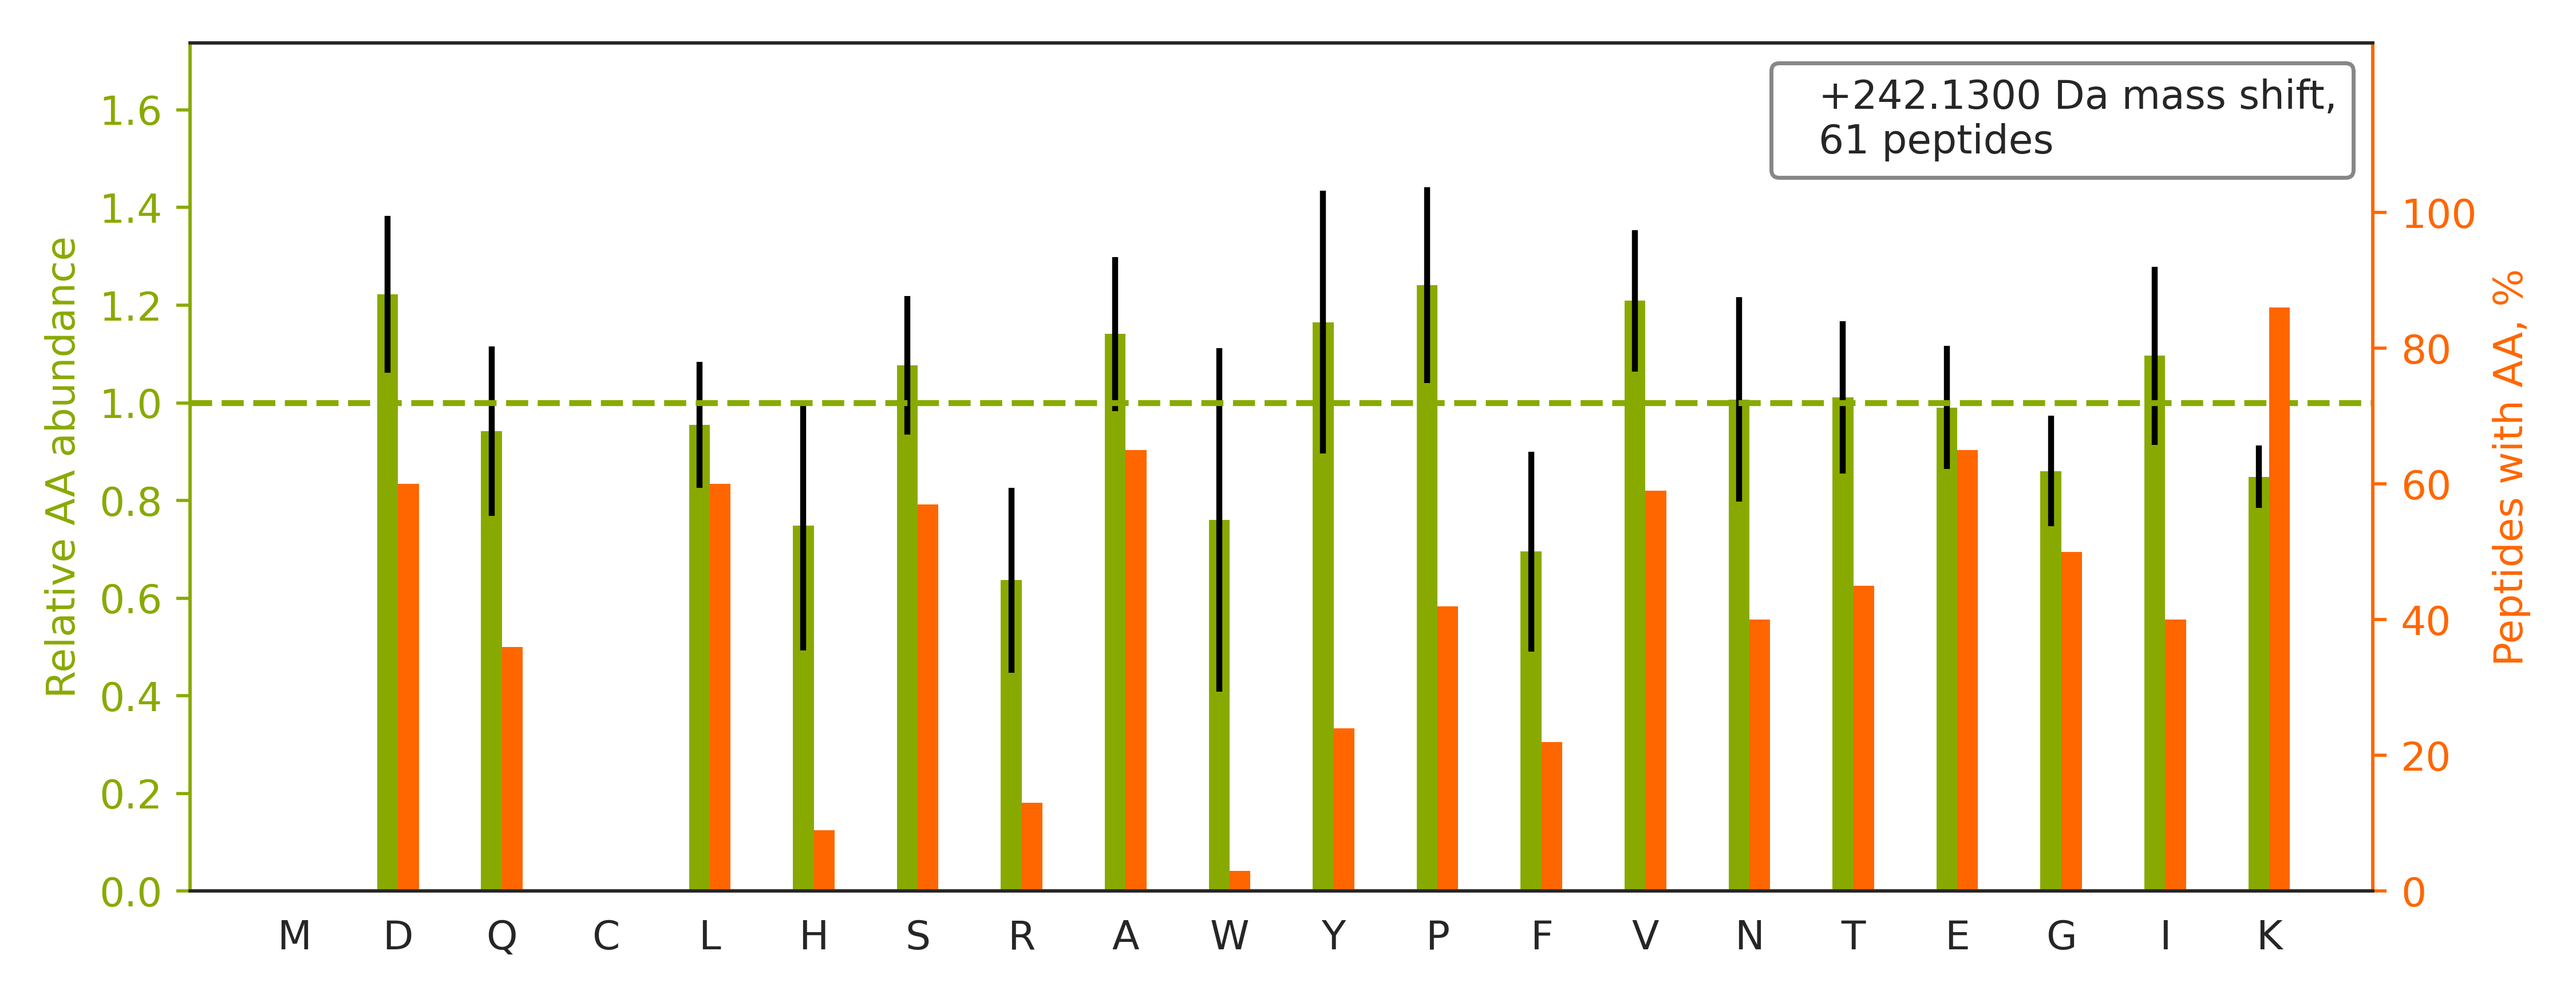

The file beside this chart, header and first rows:
top isoform	localization score	spectrum
K.SPDEAYAIAKK.L		02330a_GH2_3991_05_PTM_TrainKit_Kmod_Glu…
K.VGVEVPDVNIEGPEGKLK.G		02330a_GH2_3991_05_PTM_TrainKit_Kmod_Glu…
R.LQDVSGQLSSSK.K		02330a_GH2_3991_05_PTM_TrainKit_Kmod_Glu…
K.GEGPDVDVNLPK.A		02330a_GH2_3991_05_PTM_TrainKit_Kmod_Glu…
K.TESSSAQQVAVSR.L		02330a_GH2_3991_05_PTM_TrainKit_Kmod_Glu…
K.GTVPDDAVEALADSLGKK.E		02330a_GH2_3991_05_PTM_TrainKit_Kmod_Glu…
K.GEGPDVDVSLPK.A		02330a_GH2_3991_05_PTM_TrainKit_Kmod_Glu…
K.AQAELVGTADEATR.A		02330a_GH2_3991_05_PTM_TrainKit_Kmod_Glu…
K.VDIDVPDVNIEGPDAKLK.G		02330a_GH2_3991_05_PTM_TrainKit_Kmod_Glu…
K.NSNPALNDNLEK.G		02330a_GH2_3991_05_PTM_TrainKit_Kmod_Glu…
R.VFIGNLNTLVVKK.S		02330a_GH2_3991_05_PTM_TrainKit_Kmod_Glu…
R.STGLELETPSLVPVKK.N		02330a_GH2_3991_05_PTM_TrainKit_Kmod_Glu…
K.FLQEFYQDDELGKK.Q		02330a_GH2_3991_05_PTM_TrainKit_Kmod_Glu…
R.DYSAPVNFISAGLK.K		02330a_GH2_3991_05_PTM_TrainKit_Kmod_Glu…
R.DYSAPVNFISAGLKK.G		02330a_GH2_3991_05_PTM_TrainKit_Kmod_Glu…
K.VNVEAPDVNLEGLGGKLK.G		02330a_GH2_3991_05_PTM_TrainKit_Kmod_Glu…
K.GFALVGVGSEASSKK.L		02330a_GH2_3991_05_PTM_TrainKit_Kmod_Glu…
K.VNVEAPDVNLEGLGGK.L		02330a_GH2_3991_05_PTM_TrainKit_Kmod_Glu…
R.VYIASSSGSTAIKK.K		02330a_GH2_3991_05_PTM_TrainKit_Kmod_Glu…
K.DVNAAIAAIKTK.R		02330a_GH2_3991_05_PTM_TrainKit_Kmod_Glu…
K.GTVPDDAVEALADSLGK.K		02330a_GH2_3991_05_PTM_TrainKit_Kmod_Glu…
R.TPNLYIYSKK.S		02330a_GH2_3991_05_PTM_TrainKit_Kmod_Glu…
R.VGTASVLQPVKK.R		02330a_GH2_3991_05_PTM_TrainKit_Kmod_Glu…
K.ITESVAETAQTIKK.S		02330a_GH2_3991_05_PTM_TrainKit_Kmod_Glu…
K.ATDDYHYEK.F		02330a_GH2_3991_05_PTM_TrainKit_Kmod_Glu…
K.VESAQSEQK.N		02330a_GH2_3991_05_PTM_TrainKit_Kmod_Glu…
K.AAGPSLSHTSGGTQSK.V		02330a_GH2_3991_05_PTM_TrainKit_Kmod_Glu…
K.VSPASSVDSNIPSSQGYKK.E		02330a_GH2_3991_05_PTM_TrainKit_Kmod_Glu…
R.DTPTSAGPNSFNKGK.H		02330a_GH2_3991_05_PTM_TrainKit_Kmod_Glu…
R.LQAAYAGDKADDIQK.R		02330a_GH2_3991_05_PTM_TrainKit_Kmod_Glu…
R.LLIVSTTPYSEKDTK.Q		02330a_GH2_3991_05_PTM_TrainKit_Kmod_Glu…
K.SEASSEFAKK.K		02330a_GH2_3991_05_PTM_TrainKit_Kmod_Glu…
K.YGYTHLSAGELLR.D		02330a_GH2_3991_05_PTM_TrainKit_Kmod_Glu…
K.VDDFLANEAK.G		02330a_GH2_3991_05_PTM_TrainKit_Kmod_Glu…
K.VGIDTPDIDIHGPEGK.L		02330a_GH2_3991_05_PTM_TrainKit_Kmod_Glu…
K.IQQELQTAKK.Y		02330a_GH2_3991_05_PTM_TrainKit_Kmod_Glu…
K.VVTAAAQAK.Q		02330a_GH2_3991_05_PTM_TrainKit_Kmod_Glu…
K.TLDEILQEKK.R		02330a_GH2_3991_05_PTM_TrainKit_Kmod_Glu…
K.VGVEVPDVNIEGPEGK.L		02330a_GH2_3991_05_PTM_TrainKit_Kmod_Glu…
R.ALASIDSKLNQAK.G		02330a_GH2_3991_05_PTM_TrainKit_Kmod_Glu…
R.AQQHWGSGVGVKK.L		02330a_GH2_3991_05_PTM_TrainKit_Kmod_Glu…
K.DYNVTANSK.L		02330a_GH2_3991_05_PTM_TrainKit_Kmod_Glu…
K.SNVSDAVAQSTR.I		02330a_GH2_3991_05_PTM_TrainKit_Kmod_Glu…
K.FQVATDALK.S		02330a_GH2_3991_05_PTM_TrainKit_Kmod_Glu…
R.STGLELETPSLVPVK.K		02330a_GH2_3991_05_PTM_TrainKit_Kmod_Glu…
K.EDTEEHHLR.D		02330a_GH2_3991_05_PTM_TrainKit_Kmod_Glu…
K.VGEFSGANKEK.L		02330a_GH2_3991_05_PTM_TrainKit_Kmod_Glu…
K.FLQEFYQDDELGK.K		02330a_GH2_3991_05_PTM_TrainKit_Kmod_Glu…
K.INNFSADIKDSK.A		02330a_GH2_3991_05_PTM_TrainKit_Kmod_Glu…
R.VETTVTSLKTK.V		02330a_GH2_3991_05_PTM_TrainKit_Kmod_Glu…
R.IISSIEQKEENK.G		02330a_GH2_3991_05_PTM_TrainKit_Kmod_Glu…
K.TTEETSKPK.D		02330a_GH2_3991_05_PTM_TrainKit_Kmod_Glu…
K.LTVAENEAETK.L		02330a_GH2_3991_05_PTM_TrainKit_Kmod_Glu…
K.GWGAEYR.R		02330a_GH2_3991_05_PTM_TrainKit_Kmod_Glu…
R.LQLEIDQKK.D		02330a_GH2_3991_05_PTM_TrainKit_Kmod_Glu…
K.DPLADLNIK.D		02330a_GH2_3991_05_PTM_TrainKit_Kmod_Glu…
R.ASEALLKQLK.Q		02330a_GH2_3991_05_PTM_TrainKit_Kmod_Glu…
K.SDDESSQKDIK.V		02330a_GH2_3991_05_PTM_TrainKit_Kmod_Glu…
K.VFSIISSEKELK.N		02330a_GH2_3991_05_PTM_TrainKit_Kmod_Glu…
K.APGFGDNR.K		02330a_GH2_3991_05_PTM_TrainKit_Kmod_Glu…
... 1 more rows
